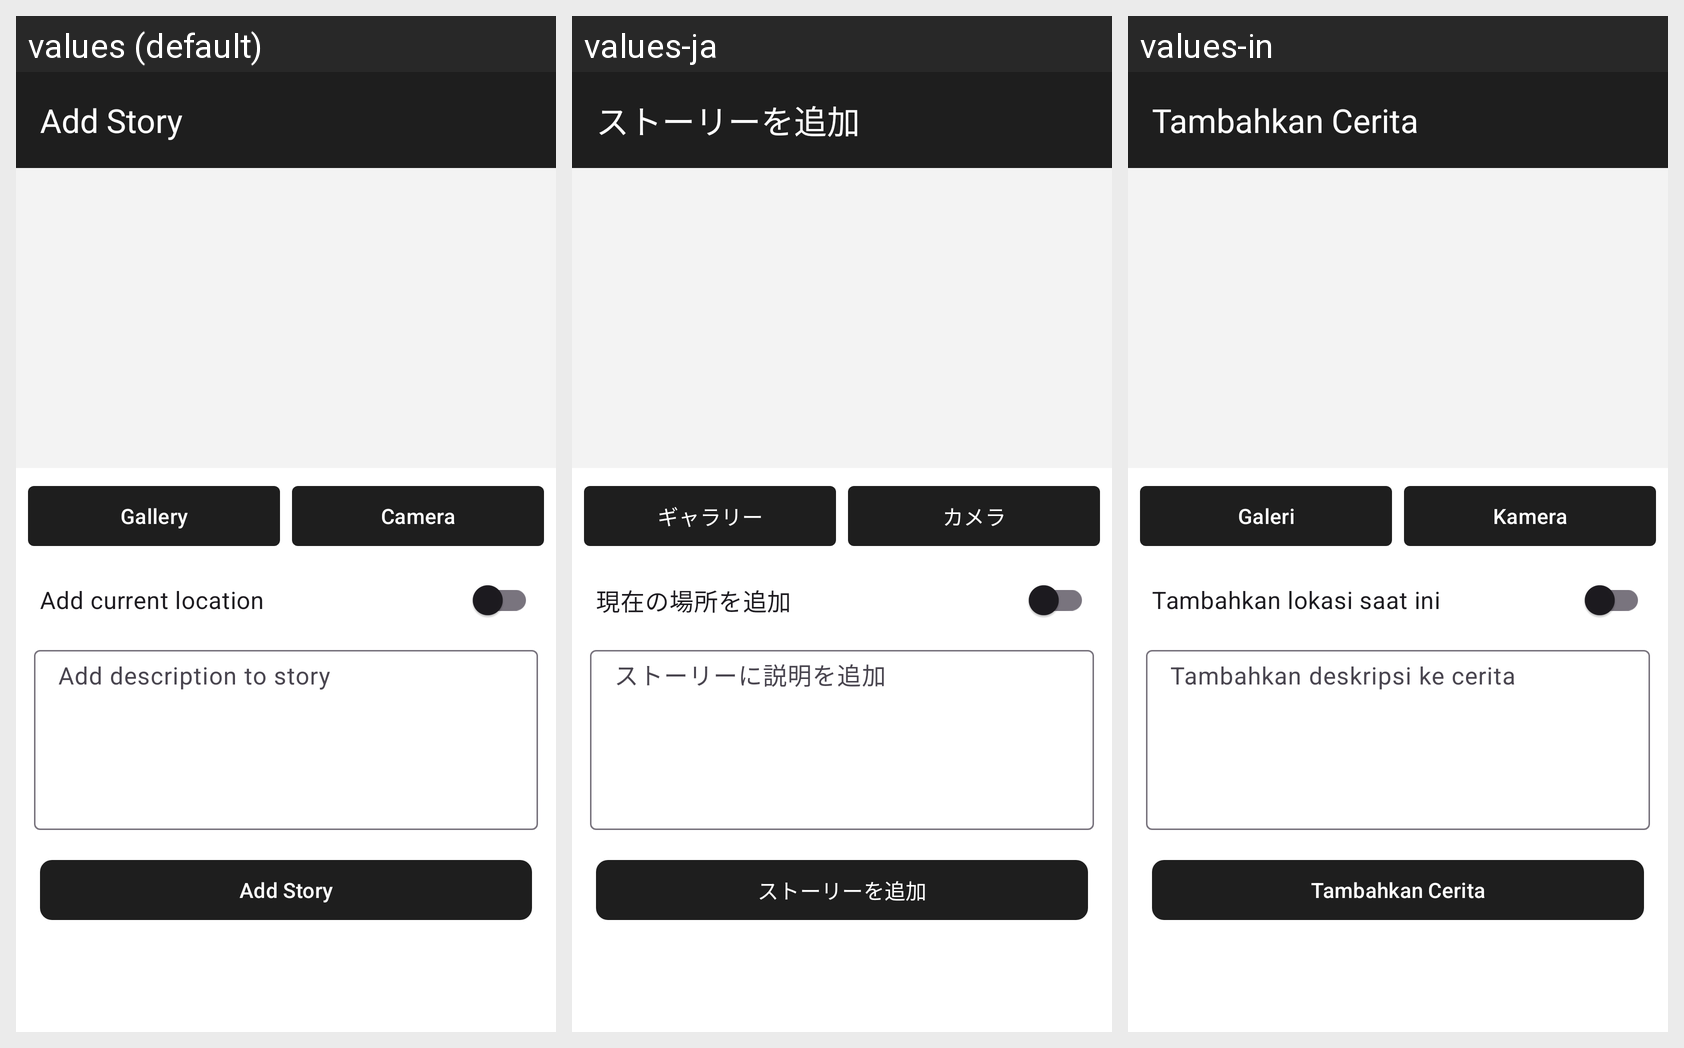

Locale-by-locale string values for the Android screen shown in this grid:
Android screen res/layout/activity_add_story.xml rendered under 3 locales, left to right: values (default), values-ja, values-in. Device: Nexus 5 (rendered at 1080×1920; each locale shown at half size, 540×960, under a caption strip naming it); theme Theme.Storey.
Strings drawn on this screen, with the default value and each locale's value (text and hints the layout hard-codes appear in the picture but are not listed):

add_story
  values: Add Story
  values-ja: ストーリーを追加
  values-in: Tambahkan Cerita

gallery
  values: Gallery
  values-ja: ギャラリー
  values-in: Galeri

camera
  values: Camera
  values-ja: カメラ
  values-in: Kamera

add_current_location
  values: Add current location
  values-ja: 現在の場所を追加
  values-in: Tambahkan lokasi saat ini

add_description_to_story
  values: Add description to story
  values-ja: ストーリーに説明を追加
  values-in: Tambahkan deskripsi ke cerita
